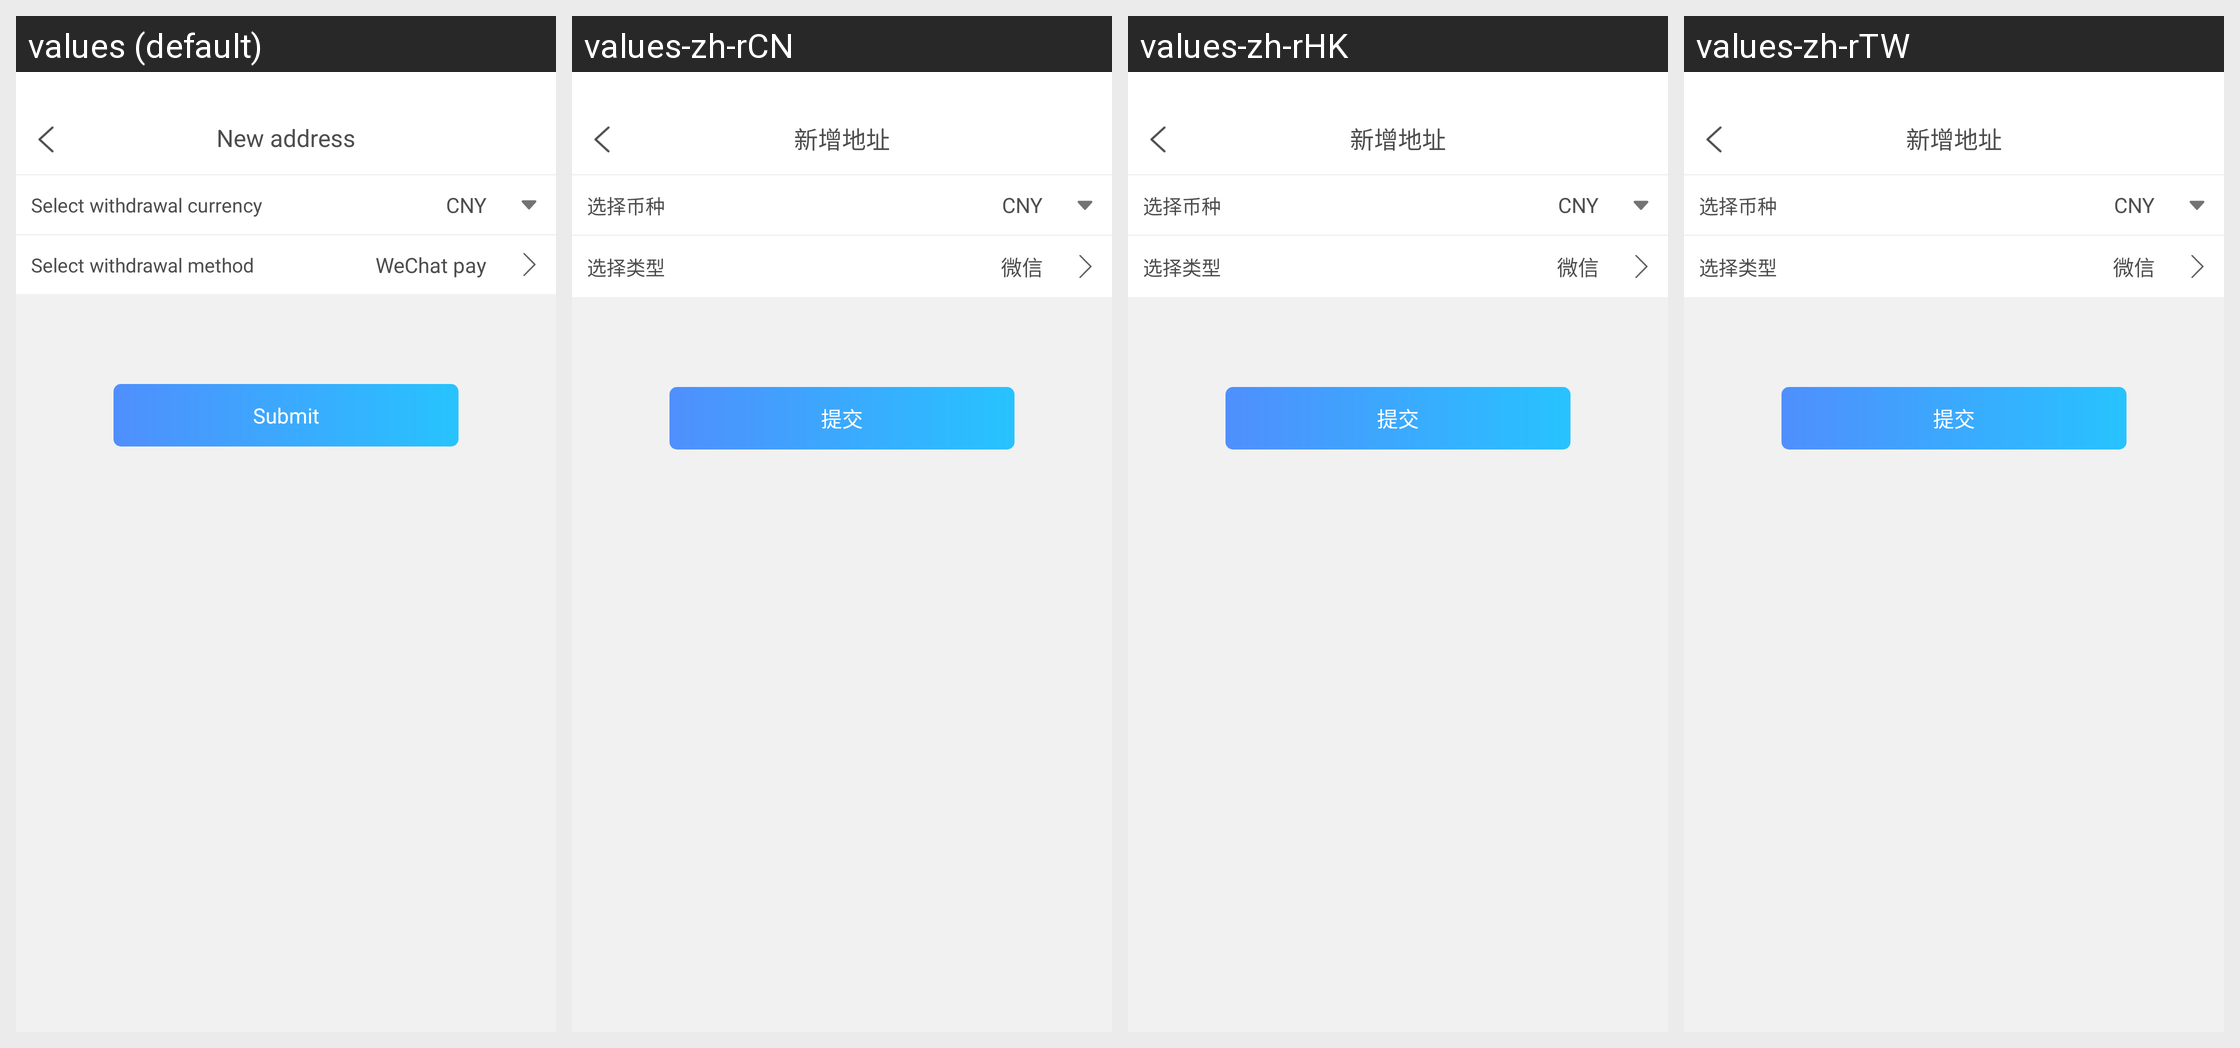

This grid shows one Android layout under several languages. Give, for every string resource on the screen, its name, the default text and each shown locale's text.
Android screen res/layout/activity_add_money_address.xml rendered under 4 locales, left to right: values (default), values-zh-rCN, values-zh-rHK, values-zh-rTW. Device: Nexus 5 (rendered at 1080×1920; each locale shown at half size, 540×960, under a caption strip naming it); theme immersivemode.
Other locales in the repository, not shown: values-en-rGB.
Strings drawn on this screen, with the default value and each locale's value (text and hints the layout hard-codes, and strings that could not be matched under every locale, appear in the picture but are not listed):

bds_cash_in_address
  values: New address
  values-zh-rCN: 新增地址
  values-zh-rHK: 新增地址
  values-zh-rTW: 新增地址

bds_revalued_currency
  values: Select withdrawal currency
  values-zh-rCN: 选择币种
  values-zh-rHK: 选择币种
  values-zh-rTW: 选择币种

CNY
  values: CNY
  values-zh-rCN: CNY
  values-zh-rHK: CNY
  values-zh-rTW: CNY

bds_cash_in_type
  values: Select withdrawal method
  values-zh-rCN: 选择类型
  values-zh-rHK: 选择类型
  values-zh-rTW: 选择类型

bds_WeChat
  values: WeChat pay
  values-zh-rCN: 微信
  values-zh-rHK: 微信
  values-zh-rTW: 微信

bds_next_submit
  values: Submit
  values-zh-rCN: 提交
  values-zh-rHK: 提交
  values-zh-rTW: 提交
